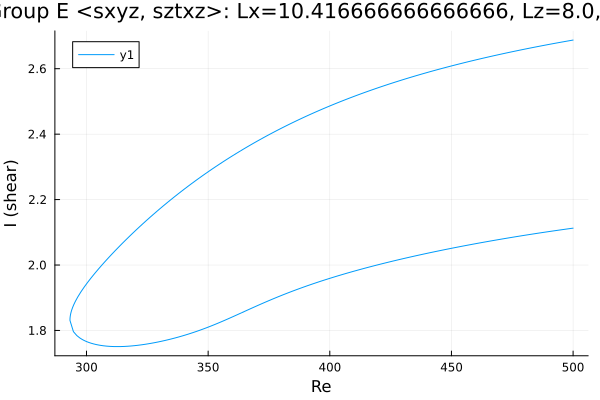

The data file committed next to this chart (first rows):
Re, shear
500.0, 2.688
499.6, 2.687
498.1, 2.685
496.7, 2.683
495.3, 2.681
493.9, 2.68
492.5, 2.678
491.1, 2.676
489.7, 2.674
488.2, 2.672
486.8, 2.67
485.4, 2.668
484, 2.666
482.6, 2.664
481.2, 2.661
479.8, 2.659
478.3, 2.657
476.9, 2.655
475.5, 2.653
474.1, 2.651
472.7, 2.648
471.3, 2.646
469.9, 2.644
468.4, 2.641
467, 2.639
465.6, 2.637
464.2, 2.634
462.8, 2.632
461.4, 2.629
460, 2.627
458.5, 2.624
458, 2.623
456.6, 2.621
455.2, 2.618
453.8, 2.616
452.4, 2.613
451, 2.61
449.6, 2.608
448.1, 2.605
446.7, 2.602
445.3, 2.599
443.9, 2.596
442.5, 2.594
441.1, 2.591
439.7, 2.588
438.2, 2.585
436.8, 2.582
435.4, 2.579
434, 2.575
432.6, 2.572
431.2, 2.569
429.8, 2.566
428.3, 2.563
426.9, 2.559
425.5, 2.556
424.1, 2.552
422.7, 2.549
421.3, 2.545
419.9, 2.542
418.4, 2.538
... 301 more rows
